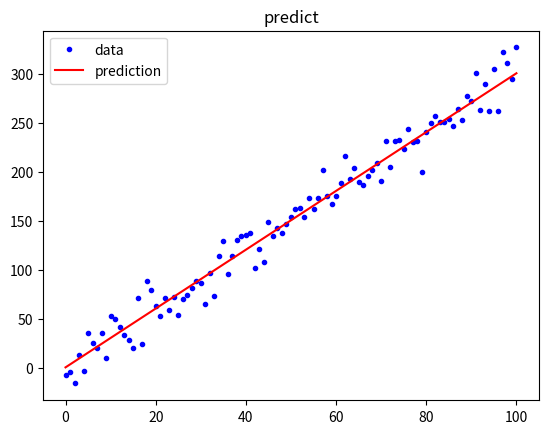

This chart was generated by the following Python code:
# 填寫一個函式計算MSE (Mean Square Error)

import numpy as np
import matplotlib.pyplot as plt


#--------生成function計算MSE & MAE------------
def MSE(a,b):   
    mse = sum(a-b)**2 / len(a)
    return mse

def MAE(a,d): #Mean absolute error
    mae = sum(abs(a-b)) / len(a)
    return mae

#---------------------------------------------

#生成隨機資料
w = 3   #生成直線方程式，數據合理化
b = 0.5 

x_lin = np.linspace(0,100,101)
#x_lin = range(0,101)
randnum = np.random.randn(101)
y = (x_lin + randnum * 5 ) * w + b

#繪圖------------------------------------------
##plt.plot(x_lin,y,'b.',label = 'data point')
##plt.title('test data')
##plt.legend(loc = 2) # 貼上標籤(label)
##plt.show()

y_hat = x_lin * w + b
plt.plot(x_lin,y,'b.',label = 'data')
plt.plot(x_lin,y_hat,'r-',label = 'prediction')
plt.title('predict')
plt.legend(loc = 2)
plt.show()

#-----------------------------------------------

MSE =MSE(y,y_hat)
MAE =MAE(y,y_hat)
print(MSE)
print(MAE)




